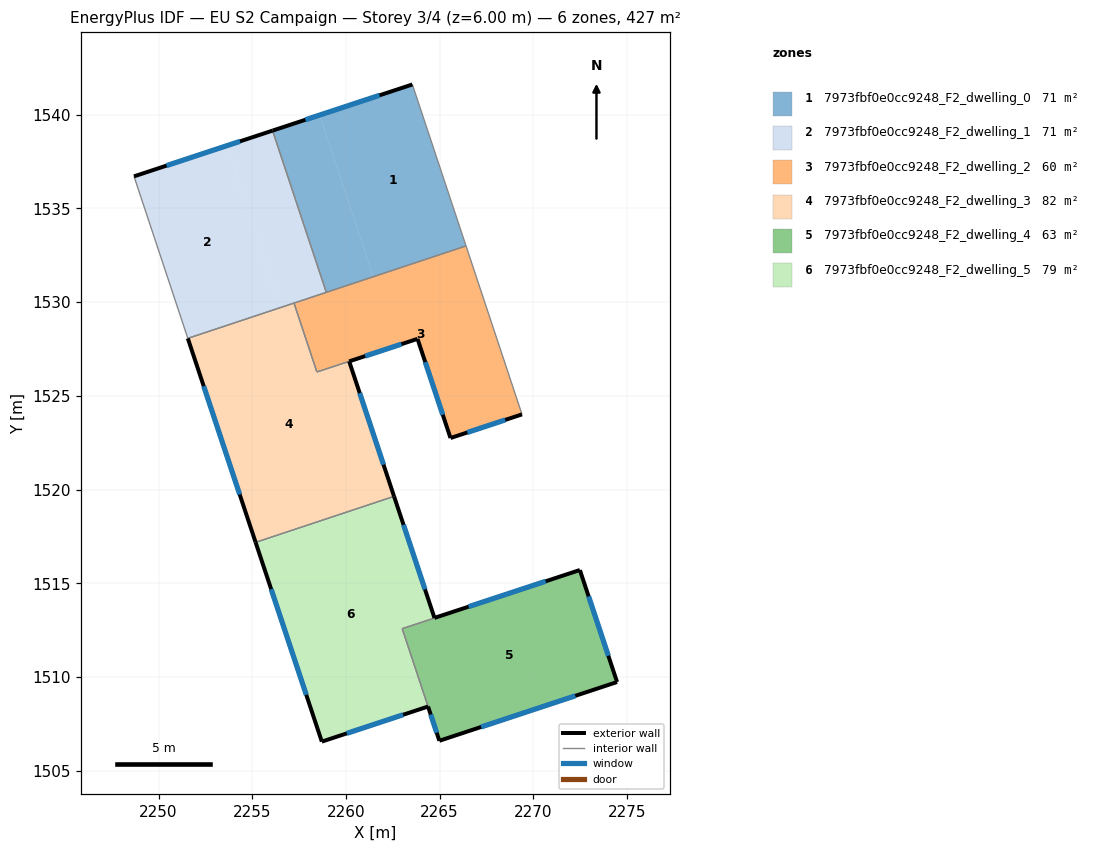
=== STOREY PLAN SPEC (per zone: floor XY polygon, exterior-wall plan segments, windows/doors) ===
zone 1: 7973fbf0e0cc9248_F2_dwelling_0  (71.4 m²)
  floor: (2263.54, 1541.61) (2266.41, 1533.00) (2261.45, 1531.35) (2258.59, 1539.98)
  floor: (2258.59, 1539.98) (2261.45, 1531.35) (2258.95, 1530.52) (2256.08, 1539.15)
  exterior wall: (2263.54, 1541.61) – (2256.08, 1539.15)  [7.9 m]
    window: (2261.79, 1541.04) – (2257.83, 1539.73)  [6.6 m²]
  interior walls: 3
zone 2: 7973fbf0e0cc9248_F2_dwelling_1  (70.9 m²)
  floor: (2253.64, 1538.34) (2256.50, 1529.71) (2251.56, 1528.07) (2248.69, 1536.71)
  floor: (2256.08, 1539.15) (2258.95, 1530.52) (2256.50, 1529.71) (2253.64, 1538.34)
  exterior wall: (2256.08, 1539.15) – (2248.69, 1536.71)  [7.8 m]
    window: (2254.35, 1538.58) – (2250.43, 1537.28)  [6.6 m²]
  interior walls: 4
zone 3: 7973fbf0e0cc9248_F2_dwelling_2  (60.0 m²)
  floor: (2266.41, 1533.00) (2269.39, 1524.01) (2265.58, 1522.75) (2263.82, 1528.04) (2258.45, 1526.28) (2257.23, 1529.95)
  exterior wall: (2265.58, 1522.75) – (2269.39, 1524.01)  [4.0 m]
    window: (2266.47, 1523.05) – (2268.50, 1523.71)  [3.4 m²]
  exterior wall: (2263.82, 1528.04) – (2265.58, 1522.75)  [5.6 m]
    window: (2264.23, 1526.80) – (2265.16, 1523.99)  [4.7 m²]
  exterior wall: (2260.17, 1526.84) – (2263.82, 1528.04)  [3.8 m]
    window: (2261.03, 1527.12) – (2262.96, 1527.76)  [3.2 m²]
  interior walls: 5
zone 4: 7973fbf0e0cc9248_F2_dwelling_3  (82.2 m²)
  floor: (2260.17, 1526.84) (2262.57, 1519.64) (2255.18, 1517.18) (2251.56, 1528.07) (2257.23, 1529.95) (2258.45, 1526.27)
  exterior wall: (2251.56, 1528.07) – (2255.18, 1517.18)  [11.5 m]
    window: (2252.41, 1525.51) – (2254.33, 1519.74)  [9.7 m²]
  exterior wall: (2262.57, 1519.64) – (2260.17, 1526.84)  [7.6 m]
    window: (2262.00, 1521.33) – (2260.73, 1525.15)  [6.4 m²]
  interior walls: 4
zone 5: 7973fbf0e0cc9248_F2_dwelling_4  (62.9 m²)
  floor: (2272.48, 1515.70) (2274.47, 1509.73) (2264.98, 1506.59) (2264.38, 1508.42) (2263.00, 1512.58)
  exterior wall: (2274.47, 1509.73) – (2272.48, 1515.70)  [6.3 m]
    window: (2274.00, 1511.13) – (2272.95, 1514.30)  [5.3 m²]
  exterior wall: (2264.98, 1506.59) – (2274.47, 1509.73)  [10.0 m]
    window: (2267.21, 1507.33) – (2272.24, 1508.99)  [8.4 m²]
  exterior wall: (2264.38, 1508.42) – (2264.98, 1506.59)  [1.9 m]
    window: (2264.52, 1507.99) – (2264.84, 1507.02)  [1.6 m²]
  interior walls: 2
zone 6: 7973fbf0e0cc9248_F2_dwelling_5  (79.3 m²)
  floor: (2268.48, 1514.38) (2263.00, 1512.58) (2264.38, 1508.42) (2258.71, 1506.55) (2255.18, 1517.18) (2262.57, 1519.64) (2264.72, 1513.15)
  floor: (2272.48, 1515.71) (2268.48, 1514.38) (2264.72, 1513.15)
  exterior wall: (2272.48, 1515.71) – (2264.72, 1513.15)  [8.2 m]
    window: (2270.66, 1515.11) – (2266.54, 1513.75)  [6.9 m²]
  exterior wall: (2258.71, 1506.55) – (2264.38, 1508.42)  [6.0 m]
    window: (2260.04, 1506.99) – (2263.05, 1507.98)  [5.0 m²]
  exterior wall: (2255.18, 1517.18) – (2258.71, 1506.55)  [11.2 m]
    window: (2256.01, 1514.69) – (2257.88, 1509.05)  [9.5 m²]
  exterior wall: (2264.72, 1513.15) – (2262.57, 1519.64)  [6.8 m]
    window: (2264.22, 1514.67) – (2263.07, 1518.11)  [5.8 m²]
  interior walls: 3

=== DERIVED (storey summary) ===
Building: EU S2 Campaign
Storey: 3 of 4  (floor level z = 6.00 m)
Storey gross floor area: 426.7 m²
Zones on this storey: 6
  - 7973fbf0e0cc9248_F2_dwelling_0: floor 71.4 m²; exterior wall 7.9 m (23.6 m²); 1 window(s) 6.6 m²; WWR 28.1%
  - 7973fbf0e0cc9248_F2_dwelling_1: floor 70.9 m²; exterior wall 7.8 m (23.4 m²); 1 window(s) 6.6 m²; WWR 28.1%
  - 7973fbf0e0cc9248_F2_dwelling_2: floor 60.0 m²; exterior wall 13.4 m (40.3 m²); 3 window(s) 11.3 m²; WWR 28.1%
  - 7973fbf0e0cc9248_F2_dwelling_3: floor 82.2 m²; exterior wall 19.1 m (57.2 m²); 2 window(s) 16.1 m²; WWR 28.1%
  - 7973fbf0e0cc9248_F2_dwelling_4: floor 62.9 m²; exterior wall 18.2 m (54.6 m²); 3 window(s) 15.4 m²; WWR 28.1%
  - 7973fbf0e0cc9248_F2_dwelling_5: floor 79.3 m²; exterior wall 32.2 m (96.5 m²); 4 window(s) 27.2 m²; WWR 28.1%
Zone adjacency (shared interzone walls):
  - 7973fbf0e0cc9248_F2_dwelling_0 ↔ 7973fbf0e0cc9248_F2_dwelling_1
  - 7973fbf0e0cc9248_F2_dwelling_0 ↔ 7973fbf0e0cc9248_F2_dwelling_2
  - 7973fbf0e0cc9248_F2_dwelling_1 ↔ 7973fbf0e0cc9248_F2_dwelling_2
  - 7973fbf0e0cc9248_F2_dwelling_1 ↔ 7973fbf0e0cc9248_F2_dwelling_3
  - 7973fbf0e0cc9248_F2_dwelling_2 ↔ 7973fbf0e0cc9248_F2_dwelling_3
  - 7973fbf0e0cc9248_F2_dwelling_3 ↔ 7973fbf0e0cc9248_F2_dwelling_5
  - 7973fbf0e0cc9248_F2_dwelling_4 ↔ 7973fbf0e0cc9248_F2_dwelling_5